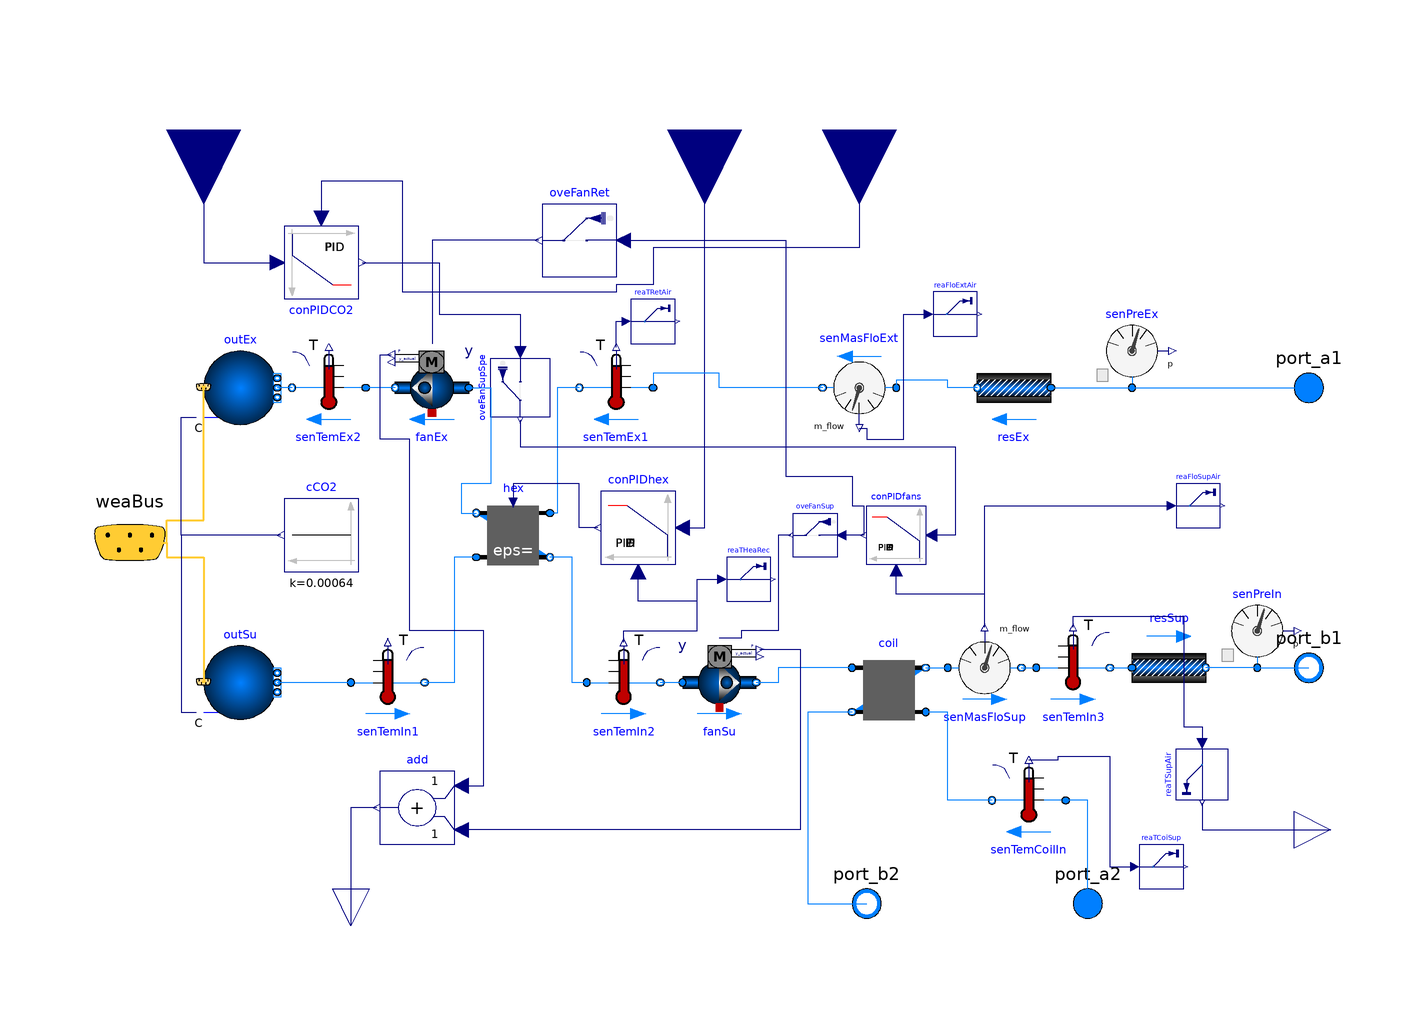

The Modelica model whose source follows is shown above as a component diagram (icons at their Placement, wires along their Line points).

model AHUSpeedHHB
      "AHU with supply speed control and hydronic heating battery"

      parameter Modelica.SIunits.MassFlowRate m_flow_nominal_air=20
        "Nominal mass flow rate - air"
        annotation (Dialog(group="Nominal condition"));
      parameter Modelica.SIunits.MassFlowRate m_flow_nominal_water=2
        "Nominal mass flow rate - water"
        annotation (Dialog(group="Nominal condition"));
      parameter Modelica.SIunits.PressureDifference dp_nominal_ext(displayUnit="Pa")=
           0 "External pressure drop at nominal flow"
        annotation (Dialog(group="Nominal condition"));
      parameter Modelica.SIunits.PressureDifference dp_nominal_rotHex(displayUnit="Pa")=
           150 "Rotary heat exchanger nominal pressure drop"
        annotation (Dialog(group="Nominal condition"));
      parameter Modelica.SIunits.PressureDifference dp_nominal_coilAir(displayUnit="Pa")=
           200 "nominal pressure drop air in coil"
        annotation (Dialog(group="Nominal condition"));
      parameter Modelica.SIunits.PressureDifference dp_nominal_coilWat(displayUnit="Pa")=
           15000 "Nominal pressure drop water in coil"
        annotation (Dialog(group="Nominal condition"));
      parameter Real eps_nominal_rotHex=0.80
        "Nominal heat transfer effectiveness for rotary wheel"
        annotation (Dialog(group="Nominal thermal performance"));
      parameter Modelica.SIunits.HeatFlowRate Q_flow_nominal_coil=250000
        "Nominal heat flow rate for coil"
        annotation (Dialog(group="Nominal thermal performance"));
      parameter Modelica.SIunits.Temperature T_in_air_nominal_coil=287.15
        "Nominal air temperature at coil inlet "
        annotation (Dialog(group="Nominal thermal performance"));
      parameter Modelica.SIunits.Temperature T_in_wat_nominal_coil=328.15
        "Nominal water temperature at port coil inlet"
        annotation (Dialog(group="Nominal thermal performance"));

        Buildings.Fluid.Movers.SpeedControlled_y fanSu(
        per(
          pressure(V_flow={2.08,3.25,3.9,4.55}, dp={800,680,408,100}),
          use_powerCharacteristic=true,
          power(V_flow(displayUnit="m3/h") = {2.08,3.25,3.9,4.55}, P(displayUnit=
                  "kW") = {2340,3250,3600,3900})),
          addPowerToMedium=false,
          redeclare package Medium = Air,
        allowFlowReversal=true,
        energyDynamics=Modelica.Fluid.Types.Dynamics.SteadyState,
        riseTime=30,
        y_start=0.1)
          annotation (Placement(transformation(extent={{-10,-50},{10,-30}})));
        Buildings.Fluid.Sensors.TemperatureTwoPort senTemIn2(
                                                            redeclare package
          Medium =
              Air,
          m_flow_nominal=m_flow_nominal_air,
        allowFlowReversal=false)
          annotation (Placement(transformation(extent={{-36,-50},{-16,-30}})));
      ControlledEffectivenessNTU hex(
        redeclare package Medium1 = Air,
        redeclare package Medium2 = Air,
        allowFlowReversal1=false,
        allowFlowReversal2=false,
        m1_flow_nominal=m_flow_nominal_air,
        m2_flow_nominal=m_flow_nominal_air,
        dp1_nominal=dp_nominal_rotHex,
        dp2_nominal=dp_nominal_rotHex,
        linearizeFlowResistance1=true,
        linearizeFlowResistance2=true,
        eps_nominal=eps_nominal_rotHex)
        annotation (Placement(transformation(extent={{-46,-10},{-66,10}})));
        Buildings.Fluid.Sensors.TemperatureTwoPort senTemEx1(
                                                            redeclare package
          Medium =
              Air,
          m_flow_nominal=m_flow_nominal_air,
        allowFlowReversal=false)
          annotation (Placement(transformation(extent={{-18,30},{-38,50}})));
        Buildings.Fluid.Sensors.Pressure senPreIn(redeclare package Medium = Air)
          annotation (Placement(transformation(extent={{136,-36},{156,-16}})));
        Buildings.Fluid.Sensors.Pressure senPreEx(redeclare package Medium = Air)
          annotation (Placement(transformation(extent={{102,40},{122,60}})));
        Buildings.Fluid.Movers.SpeedControlled_y fanEx(
        per(
          pressure(V_flow={2.08,3.25,3.9,4.55}, dp={800,680,408,100}),
          use_powerCharacteristic=true,
          power(V_flow(displayUnit="m3/h") = {2.08,3.25,3.9,4.55}, P(displayUnit=
                  "kW") = {2340,3250,3600,3900})),
          addPowerToMedium=false,
          redeclare package Medium = Air,
        allowFlowReversal=true,
        energyDynamics=Modelica.Fluid.Types.Dynamics.SteadyState,
        riseTime=30,
        y_start=0.1)
          annotation (Placement(transformation(extent={{-68,30},{-88,50}})));
        Buildings.Fluid.Sensors.TemperatureTwoPort senTemEx2(
                                                            redeclare package
          Medium =
              Air,
          allowFlowReversal=false,
          m_flow_nominal=m_flow_nominal_air)
          annotation (Placement(transformation(extent={{-96,30},{-116,50}})));
        Buildings.Fluid.Sensors.TemperatureTwoPort senTemIn1(
                                                            redeclare package
          Medium =
              Air,
          m_flow_nominal=m_flow_nominal_air,
        allowFlowReversal=false)
          annotation (Placement(transformation(extent={{-100,-50},{-80,-30}})));
        Buildings.Fluid.Sensors.TemperatureTwoPort senTemIn3(
                                                            redeclare package
          Medium =
              Air,
          m_flow_nominal=m_flow_nominal_air,
        allowFlowReversal=false)
          annotation (Placement(transformation(extent={{86,-46},{106,-26}})));
        Modelica.Fluid.Interfaces.FluidPort_b port_b1(redeclare package Medium
          =                                                                      Air)
          annotation (Placement(transformation(extent={{150,-46},{170,-26}})));
        Modelica.Fluid.Interfaces.FluidPort_a port_a1(redeclare package Medium
          =                                                                      Air)
          annotation (Placement(transformation(extent={{150,30},{170,50}})));
        Modelica.Blocks.Interfaces.RealInput CO2SetPoi annotation (Placement(
            transformation(
            extent={{-20,-20},{20,20}},
            rotation=-90,
            origin={-140,110})));
        replaceable package Air = Buildings.Media.Air(extraPropertiesNames={"CO2"}) constrainedby
        Modelica.Media.Interfaces.PartialMedium;
        replaceable package Water = Buildings.Media.Water constrainedby
        Modelica.Media.Interfaces.PartialMedium;
        Modelica.Blocks.Interfaces.RealOutput qel annotation (Placement(
              transformation(
              extent={{-10,-10},{10,10}},
              rotation=-90,
              origin={-100,-106})));
        Modelica.Blocks.Math.Add add
          annotation (Placement(transformation(extent={{-72,-84},{-92,-64}})));
        Buildings.Fluid.Sources.Outside outEx(nPorts=1, redeclare package
          Medium =
              Air,
        use_C_in=true)
          annotation (Placement(transformation(extent={{-140,30},{-120,50}})));
        Buildings.Fluid.Sources.Outside outSu(nPorts=1, redeclare package
          Medium =
              Air,
        use_C_in=true)
          annotation (Placement(transformation(extent={{-140,-50},{-120,-30}})));
        Buildings.BoundaryConditions.WeatherData.Bus weaBus annotation (Placement(
              transformation(extent={{-180,-22},{-140,18}}), iconTransformation(
                extent={{-160,84},{-140,104}})));
        Buildings.Fluid.HeatExchangers.DryCoilEffectivenessNTU
                                                             coil(redeclare
          package Medium1 =
                      Air,
          redeclare package Medium2 = Water,
          m1_flow_nominal=m_flow_nominal_air,
          m2_flow_nominal=m_flow_nominal_water,
        allowFlowReversal1=false,
        allowFlowReversal2=false,
        dp1_nominal=dp_nominal_coilAir,
        linearizeFlowResistance1=true,
        linearizeFlowResistance2=true,
        dp2_nominal=dp_nominal_coilWat,
        configuration=Buildings.Fluid.Types.HeatExchangerConfiguration.CounterFlow,
        use_Q_flow_nominal=true,
        Q_flow_nominal=-Q_flow_nominal_coil,
        T_a1_nominal=T_in_air_nominal_coil,
        T_a2_nominal=T_in_wat_nominal_coil)
          annotation (Placement(transformation(extent={{36,-52},{56,-32}})));

        Modelica.Fluid.Interfaces.FluidPort_a port_a2(redeclare package Medium
          =   Water)
          annotation (Placement(transformation(extent={{90,-110},{110,-90}})));
        Modelica.Fluid.Interfaces.FluidPort_b port_b2(redeclare package Medium
          =   Water)
          annotation (Placement(transformation(extent={{30,-110},{50,-90}})));

        Modelica.Blocks.Interfaces.RealOutput Tsu annotation (Placement(
              transformation(
              extent={{-10,-10},{10,10}},
              rotation=0,
              origin={166,-80})));
      Modelica.Blocks.Sources.Constant cCO2(k=0.00064)
        annotation (Placement(transformation(extent={{-98,-10},{-118,10}})));
      Buildings.Fluid.FixedResistances.PressureDrop resEx(
        redeclare package Medium = Air,
        m_flow_nominal=m_flow_nominal_air,
        dp_nominal=150,
        allowFlowReversal=false)
        annotation (Placement(transformation(extent={{90,30},{70,50}})));
        Buildings.Fluid.Sensors.TemperatureTwoPort senTemCoilIn(
        allowFlowReversal=false,
        redeclare package Medium = Water,
        m_flow_nominal=m_flow_nominal_water)
        annotation (Placement(transformation(extent={{94,-82},{74,-62}})));
      Buildings.Utilities.IO.SignalExchange.Overwrite oveFanRet(description=
            "AHU return fan speed control signal", u(
          min=0,
          max=1,
          unit="1")) "Overwirte for return fan speed control signal"
        annotation (Placement(transformation(extent={{-28,70},{-48,90}})));
      Buildings.Utilities.IO.SignalExchange.Overwrite oveFanSupSpe(description=
            "AHU supply fan speed control signal", u(
          min=0,
          max=1,
          unit="1")) "Overwrite for supply fan speed control signal" annotation (
          Placement(transformation(
            extent={{8,-8},{-8,8}},
            rotation=90,
            origin={-54,40})));
      Buildings.Utilities.IO.SignalExchange.Read reaTSupAir(
        KPIs=Buildings.Utilities.IO.SignalExchange.SignalTypes.SignalsForKPIs.None,
        y(unit="K"),
        description="AHU supply air temperature") "Read supply air temperature"
        annotation (Placement(transformation(
            extent={{7,-7},{-7,7}},
            rotation=90,
            origin={131,-65})));

      Buildings.Utilities.IO.SignalExchange.Read reaTRetAir(
        KPIs=Buildings.Utilities.IO.SignalExchange.SignalTypes.SignalsForKPIs.None,
        y(unit="K"),
        description="AHU return air temperature") "Read returrn air temperature"
        annotation (Placement(transformation(
            extent={{6,6},{-6,-6}},
            rotation=180,
            origin={-18,58})));

      Buildings.Utilities.IO.SignalExchange.Read reaFloSupAir(
        KPIs=Buildings.Utilities.IO.SignalExchange.SignalTypes.SignalsForKPIs.None,
        y(unit="m3/s"),
        description="AHU supply air volume flowrate")
        "Read supply air mass flow rate" annotation (Placement(transformation(
            extent={{6,6},{-6,-6}},
            rotation=180,
            origin={130,8})));

      Buildings.Utilities.IO.SignalExchange.Read reaTCoiSup(
        KPIs=Buildings.Utilities.IO.SignalExchange.SignalTypes.SignalsForKPIs.None,
        y(unit="K"),
        description="AHU heating coil supply water temperature")
        "Read heating coil supply water temperature" annotation (Placement(
            transformation(
            extent={{6,6},{-6,-6}},
            rotation=180,
            origin={120,-90})));

      Buildings.Utilities.IO.SignalExchange.Read reaTHeaRec(
        KPIs=Buildings.Utilities.IO.SignalExchange.SignalTypes.SignalsForKPIs.None,
        y(unit="K"),
        description=
            "AHU air temperature exiting heat recovery in supply air stream")
        "Read air temperature exiting heat recovery in supply air stream"
        annotation (Placement(transformation(
            extent={{6,6},{-6,-6}},
            rotation=180,
            origin={8,-12})));

      Buildings.Controls.Continuous.LimPID conPIDhex(
        controllerType=Modelica.Blocks.Types.SimpleController.PID,
        k=0.5,
        Ti=300,
        initType=Modelica.Blocks.Types.InitPID.InitialState)
        annotation (Placement(transformation(extent={{-12,-8},{-32,12}})));
      Modelica.Blocks.Interfaces.RealInput TsupSet
        "Supply temperature setpoint for rotary wheel control" annotation (
          Placement(transformation(
            extent={{-20,-20},{20,20}},
            rotation=270,
            origin={-4,110})));
      Buildings.Utilities.IO.SignalExchange.Read reaFloExtAir(
        KPIs=Buildings.Utilities.IO.SignalExchange.SignalTypes.SignalsForKPIs.None,
        y(unit="m3/s"),
        description="AHU extract air volume flowrate")
        "Read extract air volume flow rate" annotation (Placement(transformation(
            extent={{6,6},{-6,-6}},
            rotation=180,
            origin={64,60})));

      Buildings.Controls.Continuous.LimPID conPIDfans(
        Td=300,
        Ti=300,
        k=0.5,
        yMin=0.001,
        initType=Modelica.Blocks.Types.InitPID.InitialState,
        xi_start=0,
        xd_start=0,
        controllerType=Modelica.Blocks.Types.SimpleController.PI,
        reverseActing=true)
        annotation (Placement(transformation(extent={{56,-8},{40,8}})));

      Buildings.Utilities.IO.SignalExchange.Overwrite oveFanSup(description=
            "AHU supply fan speed control signal", u(
          min=0,
          max=1,
          unit="1")) "Overwrite for supply fan speed control signal" annotation (
          Placement(transformation(
            extent={{6,-6},{-6,6}},
            rotation=0,
            origin={26,0})));
      Buildings.Fluid.Sensors.MassFlowRate senMasFloSup(redeclare package
          Medium =                                                                 Air)
        annotation (Placement(transformation(extent={{62,-46},{82,-26}})));
      Buildings.Fluid.Sensors.MassFlowRate senMasFloExt(redeclare package
          Medium =                                                                 Air) annotation (Placement(
            transformation(
            extent={{-10,-10},{10,10}},
            rotation=180,
            origin={38,40})));
      Modelica.Blocks.Interfaces.RealInput CO2meas
        "Measured CO2 from zone for independent VAV system " annotation (
          Placement(transformation(
            extent={{-20,-20},{20,20}},
            rotation=270,
            origin={38,110})));
      Buildings.Controls.Continuous.LimPID conPIDCO2(
        controllerType=Modelica.Blocks.Types.SimpleController.PID,
        k=0.5,
        Ti=300,
        yMax=(1800*1.2)/3600,
        yMin=(300*1.2)/3600,
        initType=Modelica.Blocks.Types.InitPID.InitialState,
        reverseActing=false) annotation (Placement(transformation(
            extent={{10,-10},{-10,10}},
            rotation=180,
            origin={-108,74})));
      Buildings.Fluid.FixedResistances.PressureDrop resSup(
        redeclare package Medium = Air,
        m_flow_nominal=m_flow_nominal_air,
        dp_nominal=150,
        allowFlowReversal=false)
        annotation (Placement(transformation(extent={{10,-10},{-10,10}},
            rotation=180,
            origin={122,-36})));
    equation
        connect(fanSu.port_a, senTemIn2.port_b)
          annotation (Line(points={{-10,-40},{-16,-40}}, color={0,127,255}));
        connect(senTemIn2.port_a, hex.port_b2) annotation (Line(points={{-36,-40},{
                -40,-40},{-40,-6},{-46,-6}}, color={0,127,255}));
        connect(senTemEx1.port_b, hex.port_a1) annotation (Line(points={{-38,40},
              {-44,40},{-44,6},{-46,6}},  color={0,127,255}));
        connect(hex.port_a2, senTemIn1.port_b) annotation (Line(points={{-66,-6},{-72,
                -6},{-72,-40},{-80,-40}},     color={0,127,255}));
        connect(senPreEx.port, port_a1)
          annotation (Line(points={{112,40},{160,40}}, color={0,127,255}));
        connect(senPreIn.port, port_b1) annotation (Line(points={{146,-36},{160,
              -36}},                  color={0,127,255}));
        connect(add.y, qel) annotation (Line(points={{-93,-74},{-100,-74},{-100,
              -106}},
              color={0,0,127}));
        connect(senTemEx2.port_b, outEx.ports[1])
          annotation (Line(points={{-116,40},{-120,40}}, color={0,127,255}));
        connect(senTemIn1.port_a, outSu.ports[1])
          annotation (Line(points={{-100,-40},{-120,-40}}, color={0,127,255}));
        connect(weaBus, outEx.weaBus) annotation (Line(
            points={{-160,-2},{-150,-2},{-150,4},{-140,4},{-140,40.2}},
            color={255,204,51},
            thickness=0.5), Text(
            string="%first",
            index=-1,
            extent={{-6,3},{-6,3}}));
        connect(weaBus, outSu.weaBus) annotation (Line(
            points={{-160,-2},{-150,-2},{-150,-6},{-140,-6},{-140,-39.8}},
            color={255,204,51},
            thickness=0.5), Text(
            string="%first",
            index=-1,
            extent={{-6,3},{-6,3}}));
      connect(cCO2.y, outEx.C_in[1]) annotation (Line(points={{-119,0},{-146,0},{-146,
              32},{-142,32}}, color={0,0,127}));
      connect(cCO2.y, outSu.C_in[1]) annotation (Line(points={{-119,0},{-146,0},{-146,
              -48},{-142,-48}}, color={0,0,127}));
      connect(resEx.port_a, senPreEx.port)
        annotation (Line(points={{90,40},{112,40}}, color={0,127,255}));
      connect(port_a2, senTemCoilIn.port_a) annotation (Line(points={{100,-100},{100,
              -72},{94,-72}}, color={0,127,255}));
      connect(senTemCoilIn.port_b,coil. port_a2)
        annotation (Line(points={{74,-72},{62,-72},{62,-48},{56,-48}},
                                                              color={0,127,255}));
      connect(senTemIn3.T, reaTSupAir.u) annotation (Line(points={{96,-25},{96,
              -22},{126,-22},{126,-52},{131,-52},{131,-56.6}},
                                           color={0,0,127}));
      connect(reaTSupAir.y, Tsu) annotation (Line(points={{131,-72.7},{131,-80},{
              166,-80}}, color={0,0,127}));
      connect(senTemEx1.T, reaTRetAir.u) annotation (Line(points={{-28,51},{-28,58},
              {-25.2,58}},                    color={0,0,127}));
      connect(senTemCoilIn.T, reaTCoiSup.u) annotation (Line(points={{84,-61},{92,
              -61},{92,-60},{106,-60},{106,-90},{112.8,-90}}, color={0,0,127}));
      connect(coil.port_b2, port_b2) annotation (Line(points={{36,-48},{24,-48},
              {24,-100},{40,-100}},
                         color={0,127,255}));
      connect(senTemIn2.T, reaTHeaRec.u) annotation (Line(points={{-26,-29},{-26,-26},
              {-6,-26},{-6,-12},{0.8,-12}},       color={0,0,127}));
      connect(oveFanRet.y, fanEx.y)
        annotation (Line(points={{-49,80},{-78,80},{-78,52}},
                                                            color={0,0,127}));
      connect(fanEx.port_b, senTemEx2.port_a)
        annotation (Line(points={{-88,40},{-96,40}}, color={0,127,255}));
      connect(fanEx.port_a, hex.port_b1) annotation (Line(points={{-68,40},{-62,40},
              {-62,14},{-70,14},{-70,6},{-66,6}}, color={0,127,255}));
      connect(senTemIn2.T, conPIDhex.u_m) annotation (Line(points={{-26,-29},{-26,
              -26},{-6,-26},{-6,-18},{-22,-18},{-22,-10}}, color={0,0,127}));
      connect(conPIDhex.y, hex.rel_eps_contr) annotation (Line(points={{-33,2},{-38,
              2},{-38,14},{-56,14},{-56,8.8}}, color={0,0,127}));
      connect(conPIDhex.u_s, TsupSet)
        annotation (Line(points={{-10,2},{-4,2},{-4,110}}, color={0,0,127}));
      connect(coil.port_a1, fanSu.port_b)
        annotation (Line(points={{36,-36},{16,-36},{16,-40},{10,-40}},
                                                     color={0,127,255}));
      connect(add.u1, fanEx.P) annotation (Line(points={{-70,-68},{-64,-68},{-64,
              -26},{-84,-26},{-84,26},{-92,26},{-92,49},{-89,49}}, color={0,0,127}));
      connect(fanSu.P, add.u2) annotation (Line(points={{11,-31},{22,-31},{22,-80},
              {-70,-80}}, color={0,0,127}));
      connect(oveFanSupSpe.y, conPIDfans.u_s) annotation (Line(points={{-54,31.2},
              {-54,24},{64,24},{64,0},{57.6,0}},color={0,0,127}));
      connect(conPIDfans.y, oveFanSup.u)
        annotation (Line(points={{39.2,0},{33.2,0}}, color={0,0,127}));
      connect(oveFanSup.y, fanSu.y) annotation (Line(points={{19.4,0},{16,0},{16,
              -26},{6,-26},{6,-28},{0,-28}}, color={0,0,127}));
      connect(coil.port_b1, senMasFloSup.port_a)
        annotation (Line(points={{56,-36},{62,-36}}, color={0,127,255}));
      connect(senMasFloSup.port_b, senTemIn3.port_a)
        annotation (Line(points={{82,-36},{86,-36}},   color={0,127,255}));
      connect(senMasFloSup.m_flow, reaFloSupAir.u) annotation (Line(points={{72,-25},
              {72,8},{122.8,8}},                            color={0,0,127}));
      connect(senMasFloSup.m_flow, conPIDfans.u_m) annotation (Line(points={{72,-25},
              {72,-16},{48,-16},{48,-9.6}},          color={0,0,127}));
      connect(resEx.port_b, senMasFloExt.port_a) annotation (Line(points={{70,40},{62,
              40},{62,42},{48,42},{48,40}}, color={0,127,255}));
      connect(senMasFloExt.port_b, senTemEx1.port_a) annotation (Line(points={{28,40},
              {0,40},{0,44},{-18,44},{-18,40}}, color={0,127,255}));
      connect(senMasFloExt.m_flow, reaFloExtAir.u) annotation (Line(points={{38,29},
              {40,29},{40,26},{50,26},{50,60},{56.8,60}}, color={0,0,127}));
      connect(oveFanRet.u, conPIDfans.y) annotation (Line(points={{-26,80},{18,80},
              {18,16},{36,16},{36,8},{39.2,8},{39.2,0}}, color={0,0,127}));
      connect(CO2meas, conPIDCO2.u_m) annotation (Line(points={{38,110},{38,78},{-18,
              78},{-18,68},{-28,68},{-28,66},{-86,66},{-86,96},{-108,96},{-108,86}},
            color={0,0,127}));
      connect(CO2SetPoi, conPIDCO2.u_s) annotation (Line(points={{-140,110},{-140,
              74},{-120,74}}, color={0,0,127}));
      connect(conPIDCO2.y, oveFanSupSpe.u) annotation (Line(points={{-97,74},{-76,
              74},{-76,60},{-54,60},{-54,49.6}}, color={0,0,127}));
      connect(senTemIn3.port_b, resSup.port_a)
        annotation (Line(points={{106,-36},{112,-36}}, color={0,127,255}));
      connect(senPreIn.port, resSup.port_b)
        annotation (Line(points={{146,-36},{132,-36}}, color={0,127,255}));
        annotation (Icon(coordinateSystem(preserveAspectRatio=false, extent={{-160,
                  -100},{160,100}}), graphics={
              Rectangle(
                extent={{-160,100},{160,-100}},
                lineColor={28,108,200},
                fillColor={255,255,255},
                fillPattern=FillPattern.Solid),
              Ellipse(extent={{-20,60},{20,20}}, lineColor={28,108,200}),
              Line(points={{12,56},{12,24},{-20,40},{12,56}}, color={28,108,200}),
              Ellipse(extent={{-20,-20},{20,-60}}, lineColor={28,108,200}),
              Line(points={{-12,-24},{-12,-56},{20,-40},{-12,-24}}, color={28,108,200}),
              Line(points={{20,-40},{150,-40}}, color={28,108,200}),
              Line(points={{-20,-40},{-150,-40}}, color={28,108,200}),
              Line(points={{-150,40},{-20,40}}, color={28,108,200}),
              Line(points={{20,40},{150,40}}, color={28,108,200}),
              Line(points={{-82,40},{-122,-40}}, color={28,108,200}),
              Line(points={{-122,40},{-82,-40}}, color={28,108,200}),
              Rectangle(
                extent={{62,-20},{82,-60}},
                lineColor={28,108,200},
                fillColor={238,46,47},
                fillPattern=FillPattern.Solid),
              Line(points={{0,72},{0,60}}, color={0,0,0}),
              Line(points={{-60,90},{-60,-10},{0,-10},{0,-20}},
                                                            color={0,0,0}),
              Line(points={{0,72},{-60,72}}, color={0,0,0}),
              Line(
                points={{2,-60},{2,-74},{-100,-74},{-100,-96}},
                color={0,0,0},
                pattern=LinePattern.Dash),
              Line(
                points={{0,20},{0,12},{-40,12},{-40,-74}},
                color={0,0,0},
                pattern=LinePattern.Dash),
              Line(points={{-150,44},{-150,36}}, color={28,108,200}),
              Line(points={{-150,-36},{-150,-44}}, color={28,108,200}),
              Line(points={{100,-90},{100,-54},{82,-54}}, color={238,46,47}),
              Line(points={{62,-54},{40,-54},{40,-90}}, color={28,108,200}),
              Line(
                points={{156,-80},{130,-80},{130,-40}},
                color={0,140,72},
                pattern=LinePattern.Dash)}),
                                      Diagram(coordinateSystem(preserveAspectRatio=
                  false, extent={{-160,-100},{160,100}})),
        experiment(
          StartTime=3240000,
          StopTime=3960000,
          Interval=600.0012,
          Tolerance=1e-05,
          __Dymola_Algorithm="Cvode"));
    end AHUSpeedHHB;